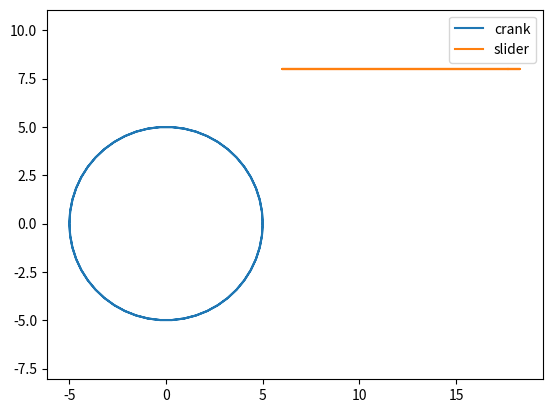
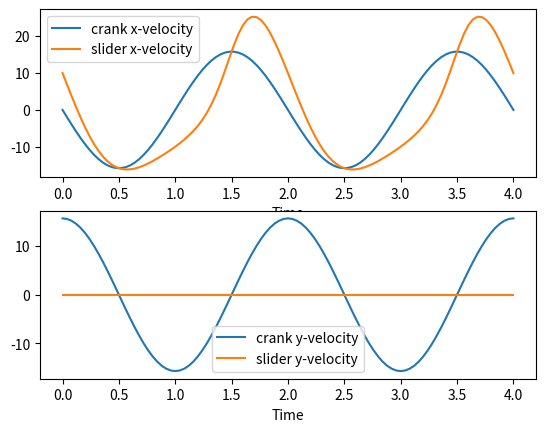

Generate these figures, in order, with matplotlib:
# -*- coding: utf-8 -*-
"""
Created on Sat Sep 26 19:03:12 2020

[redacted]
"""

import numpy as np
import matplotlib.pyplot as plt
from scipy import interpolate

# crank position
w = np.pi                            # rotation rate [rad/s]
t = np.linspace(0,4*np.pi/w,101)     # time array [s]
R2 = 5                               # radius [cm]
z_A = R2*np.exp(1j*w*t)              # complex position [cm]

# slider position
R3 = 15                                     # coupler length [cm]
D = 8                                       # slider vertical offset [cm]
tht3 = np.arcsin((D-R2*np.sin(w*t))/R3)     # coupler angle [rad]
z_B = z_A + R3*np.exp(1j*tht3)              # complex position [cm]

# plot trajectory
plt.figure()
plt.plot(np.real(z_A),np.imag(z_A),label='crank')
plt.plot(np.real(z_B),np.imag(z_B),label='slider')
plt.axis('equal')
plt.legend()

# spline curve fits
x_A_spline = interpolate.splrep(t,np.real(z_A))   # spline of crank x-position array
y_A_spline = interpolate.splrep(t,np.imag(z_A))   # spline of crank y-position array
x_B_spline = interpolate.splrep(t,np.real(z_B))   # spline of slider x-position array
y_B_spline = interpolate.splrep(t,np.imag(z_B))   # spline of slider y-position array

# numerically differentiate spline fits
_, ax = plt.subplots(2,1)

ax[0].plot(t,interpolate.splev(t,x_A_spline,der=1),label='crank x-velocity')
ax[0].plot(t,interpolate.splev(t,x_B_spline,der=1),label='slider x-velocity')
ax[0].set_xlabel('Time')
ax[0].legend()

ax[1].plot(t,interpolate.splev(t,y_A_spline,der=1),label='crank y-velocity')
ax[1].plot(t,interpolate.splev(t,y_B_spline,der=1),label='slider y-velocity')
ax[1].set_xlabel('Time')
ax[1].legend()